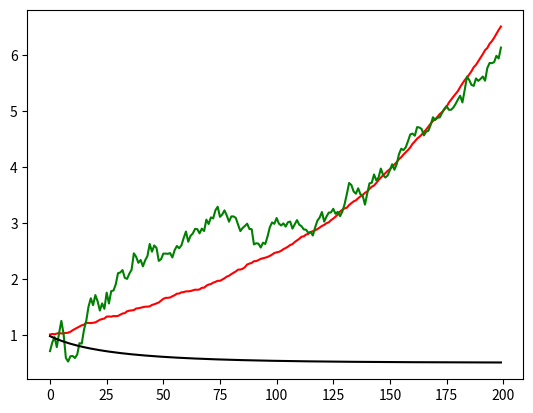

Write the Python code that produced this figure.
#%%

import numpy
import matplotlib.pyplot as plt

x = 1.0
xh = 0.5
z = 0.0
s = 1.0

F = 0.0
C = 0.1

G = 1.0
D = 0.5

dt = 0.01

t = 0.0
T = 200 * dt

xs = []
xhs = []
zs = []
ss = []

while t <= T:
    F = 1.0#numpy.sin(t) / 2.0

    dx = F * x * dt + C * numpy.random.randn() * numpy.sqrt(dt)
    dz = G * x * dt + D * numpy.random.randn() * numpy.sqrt(dt)

    dxh = (F - G**2 * s / D**2) * xh * dt + (G * s / D**2) * dz

    s = s + dt * (2 * F * s - (G**2 / D**2) * s**2 + C**2)

    x += dx
    z += dz
    xh += dxh

    #print dxh

    xs.append(x)
    zs.append(z)
    xhs.append(xh)
    ss.append(s)

    t += dt

plt.plot(xs, 'r')
plt.plot(xhs, 'g')

#plt.plot(zs, 'b')
plt.plot(ss, 'k')